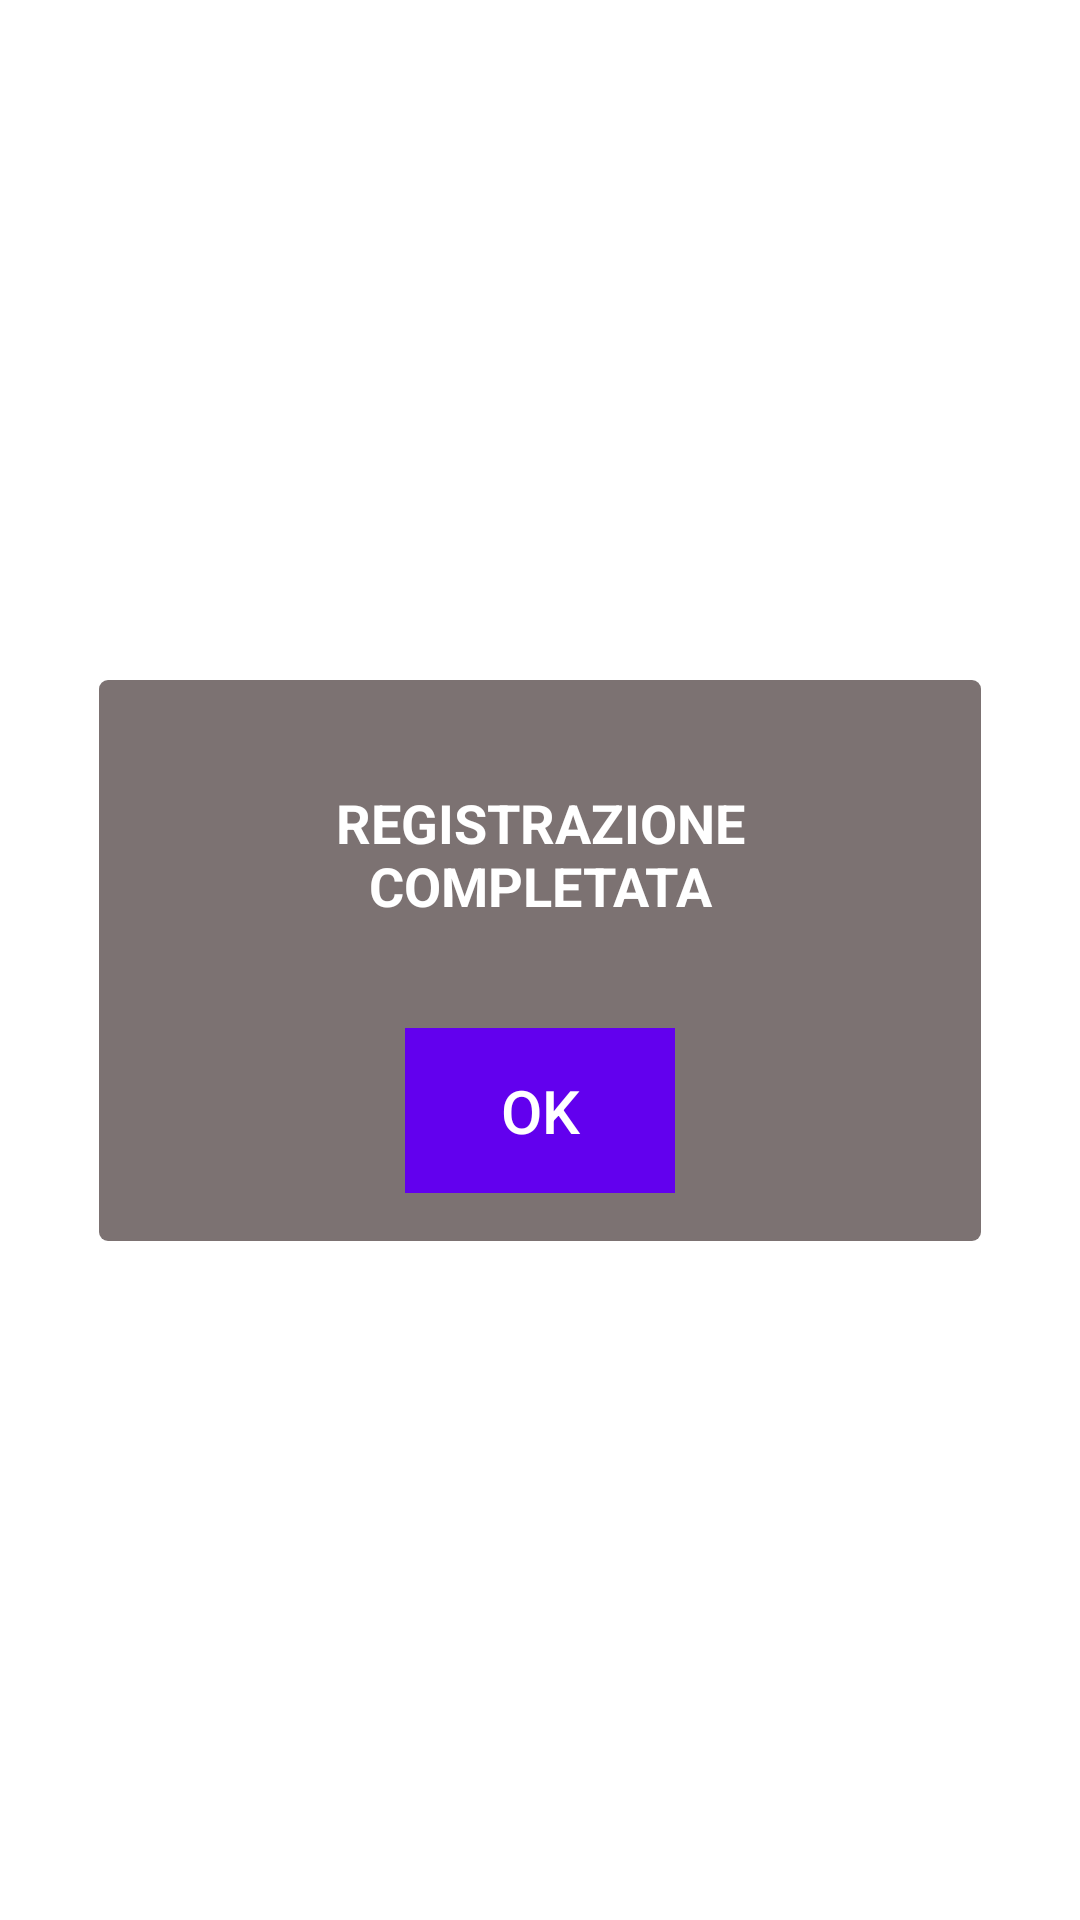

Here is an Android app screen rendered from its layout file. Give the layout XML and the strings, colors and styles it references.
<!-- AndroidManifest.xml: fallback theme Theme.MaterialComponents.DayNight.NoActionBar -->
<!-- res/layout/activity_registration_completed_pop_up.xml -->
<?xml version="1.0" encoding="utf-8"?>
<androidx.constraintlayout.widget.ConstraintLayout
    xmlns:android="http://schemas.android.com/apk/res/android"
    xmlns:app="http://schemas.android.com/apk/res-auto"
    xmlns:tools="http://schemas.android.com/tools"
    android:id="@+id/popup_window_background"
    android:layout_width="match_parent"
    android:layout_height="match_parent"
    tools:context=".View.LogoutPopUp">


    <androidx.cardview.widget.CardView
        android:id="@+id/popup_window_view_with_border"
        android:layout_width="wrap_content"
        android:layout_height="wrap_content"
        android:layout_centerHorizontal="true"
        android:layout_centerVertical="true"
        app:cardBackgroundColor="#FFFFFF"
        app:cardCornerRadius="3dp"
        app:cardElevation="0dp"
        app:cardMaxElevation="0dp"
        app:cardPreventCornerOverlap="false"
        app:layout_constraintBottom_toBottomOf="parent"
        app:layout_constraintLeft_toLeftOf="parent"
        app:layout_constraintRight_toRightOf="parent"
        app:layout_constraintTop_toTopOf="parent">

        <androidx.cardview.widget.CardView
            android:id="@+id/popup_window_view"
            android:layout_width="wrap_content"
            android:layout_height="wrap_content"
            android:layout_centerInParent="true"
            android:layout_margin="2dp"
            app:cardBackgroundColor="@android:color/white"
            app:cardCornerRadius="3dp"
            app:cardElevation="0dp"
            app:cardMaxElevation="0dp"
            app:cardPreventCornerOverlap="false">

            <androidx.constraintlayout.widget.ConstraintLayout
                android:id="@+id/popup_window_background_container"
                android:layout_width="294dp"
                android:layout_height="187dp"
                android:layout_centerInParent="true"
                android:background="#7C7272"
                android:minHeight="170dp">


                <Button
                    android:id="@+id/popup_window_ok"
                    style="?android:attr/borderlessButtonStyle"
                    android:layout_width="90dp"
                    android:layout_height="55dp"
                    android:background="#FFC800"
                    android:text="OK"
                    android:textAllCaps="false"
                    android:textColor="#FFFFFF"
                    android:textSize="20sp"
                    app:layout_constraintBottom_toBottomOf="parent"
                    app:layout_constraintEnd_toEndOf="parent"
                    app:layout_constraintStart_toStartOf="parent"
                    app:layout_constraintTop_toTopOf="parent"
                    app:layout_constraintVertical_bias="0.878" />

                <androidx.appcompat.widget.AppCompatTextView
                    android:id="@+id/popup_window_text"
                    android:layout_width="220dp"
                    android:layout_height="83dp"
                    android:background="#7C7272"
                    android:gravity="center"
                    android:text="REGISTRAZIONE COMPLETATA"
                    android:textAlignment="center"
                    android:textColor="#FFFFFF"
                    android:textSize="18sp"
                    android:textStyle="bold"
                    app:layout_constraintBottom_toTopOf="@+id/popup_window_ok"
                    app:layout_constraintEnd_toEndOf="parent"
                    app:layout_constraintStart_toStartOf="parent"
                    app:layout_constraintTop_toTopOf="parent" />

            </androidx.constraintlayout.widget.ConstraintLayout>

        </androidx.cardview.widget.CardView>
    </androidx.cardview.widget.CardView>

</androidx.constraintlayout.widget.ConstraintLayout>
<!-- resources referenced by this layout -->
<resources>

</resources>
